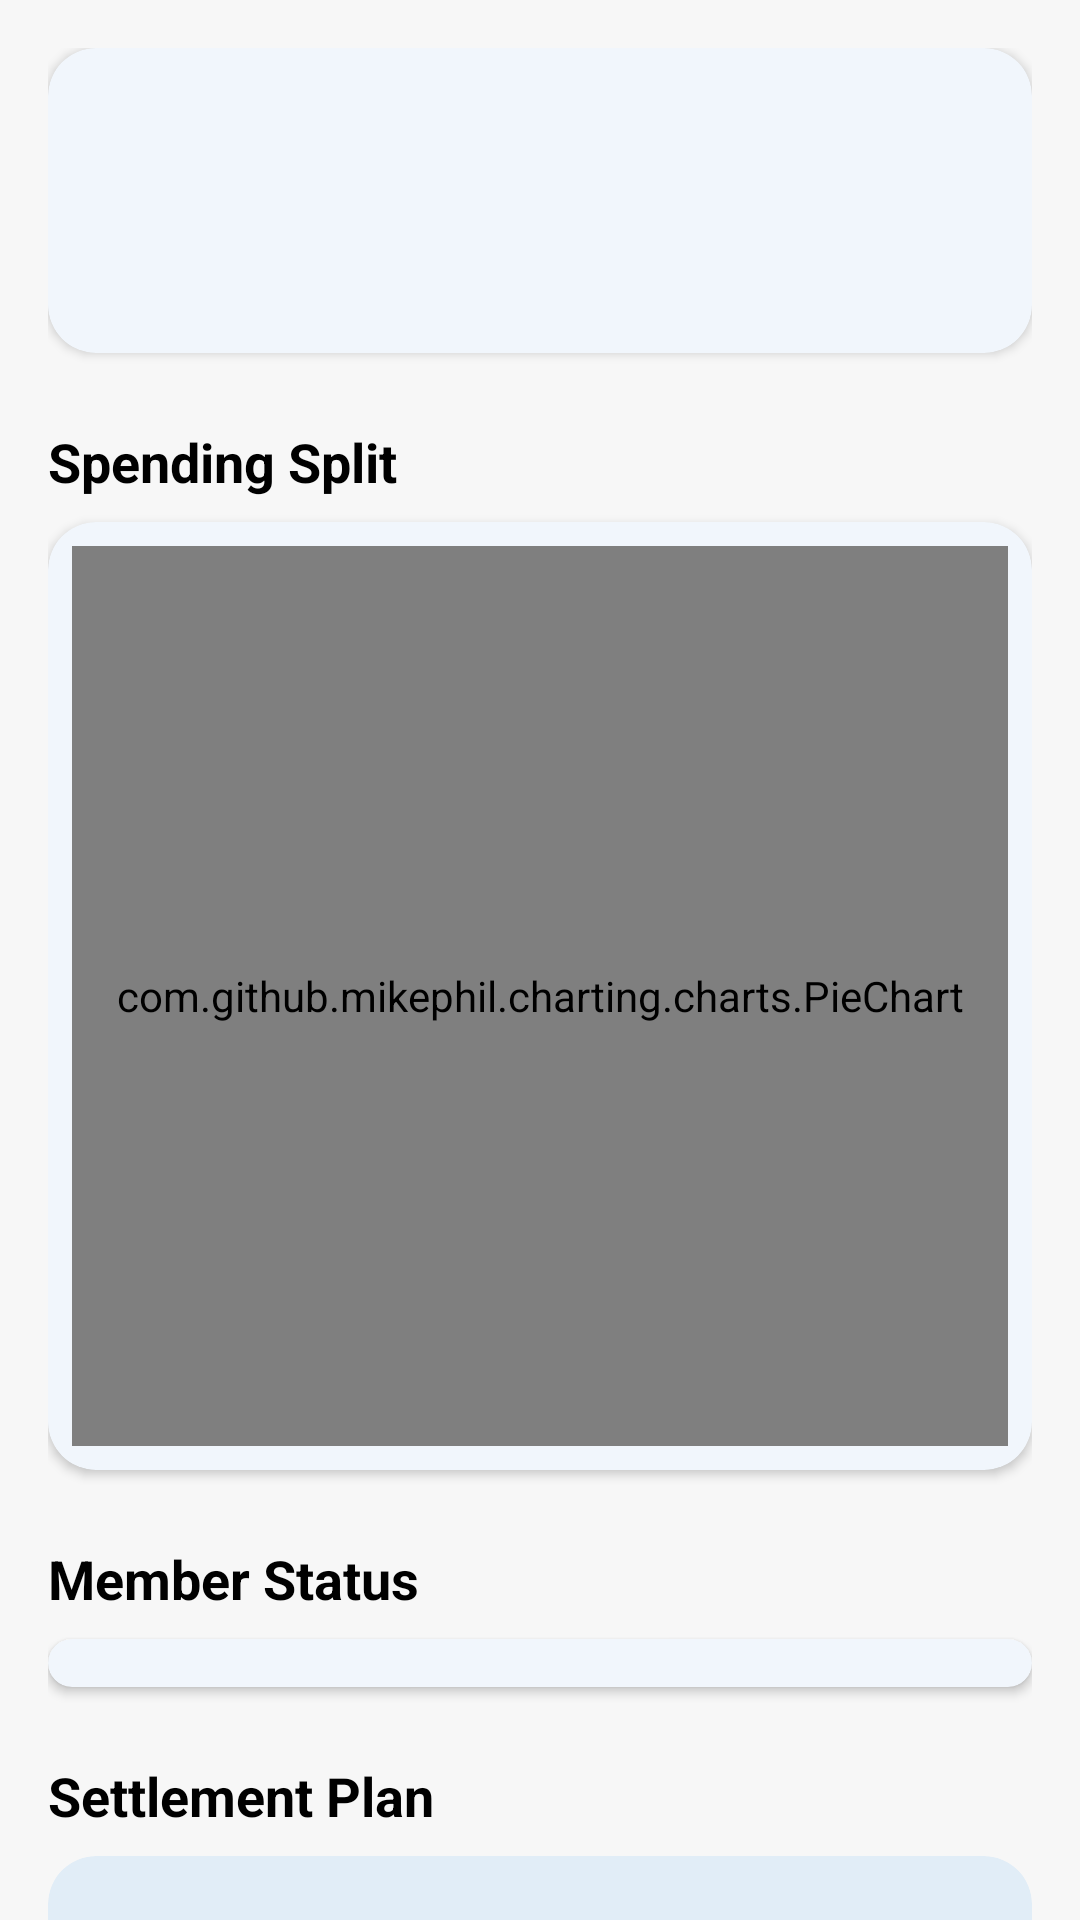

Here is an Android app screen rendered from its layout file. Give the layout XML and the strings, colors and styles it references.
<!-- AndroidManifest.xml: application theme Theme.PersonalExpenseSplitterProject -->
<!-- res/layout/fragment_summary.xml -->
<?xml version="1.0" encoding="utf-8"?>
<androidx.core.widget.NestedScrollView xmlns:android="http://schemas.android.com/apk/res/android"
    xmlns:app="http://schemas.android.com/apk/res-auto"
    xmlns:tools="http://schemas.android.com/tools"
    android:layout_width="match_parent"
    android:layout_height="match_parent"
    android:background="?android:attr/windowBackground">

    <LinearLayout
        android:layout_width="match_parent"
        android:layout_height="wrap_content"
        android:orientation="vertical"
        android:padding="16dp">

        <com.google.android.material.card.MaterialCardView
            android:layout_width="match_parent"
            android:layout_height="wrap_content"
            app:cardCornerRadius="16dp"
            app:cardElevation="2dp"
            app:strokeWidth="0dp"
            app:cardBackgroundColor="?attr/colorSurface">

            <LinearLayout
                android:layout_width="match_parent"
                android:layout_height="wrap_content"
                android:orientation="vertical"
                android:padding="20dp">

                <TextView
                    android:id="@+id/totalGroupExpenses"
                    android:layout_width="wrap_content"
                    android:layout_height="wrap_content"
                    android:textColor="?attr/colorOnSurface"
                    android:textSize="28sp"
                    android:textStyle="bold"
                    tools:text="Total: $1,250.00" />

                <TextView
                    android:id="@+id/averagePerPerson"
                    android:layout_width="wrap_content"
                    android:layout_height="wrap_content"
                    android:layout_marginTop="4dp"
                    android:textColor="@color/grey_dark"
                    android:textSize="15sp"
                    tools:text="Avg per person: $312.50" />
            </LinearLayout>
        </com.google.android.material.card.MaterialCardView>

        <TextView
            android:layout_width="wrap_content"
            android:layout_height="wrap_content"
            android:layout_marginTop="24dp"
            android:layout_marginBottom="8dp"
            android:text="Spending Split"
            android:textColor="?attr/colorOnSurface"
            android:textSize="18sp"
            android:textStyle="bold" />

        <com.google.android.material.card.MaterialCardView
            android:layout_width="match_parent"
            android:layout_height="wrap_content"
            app:cardCornerRadius="16dp"
            app:cardElevation="2dp"
            app:strokeWidth="0dp"
            app:cardBackgroundColor="?attr/colorSurface">

            <com.github.mikephil.charting.charts.PieChart
                android:id="@+id/contributionChart"
                android:layout_width="match_parent"
                android:layout_height="300dp"
                android:layout_margin="8dp"
                android:background="@android:color/transparent" />
        </com.google.android.material.card.MaterialCardView>

        <TextView
            android:layout_width="wrap_content"
            android:layout_height="wrap_content"
            android:layout_marginTop="24dp"
            android:layout_marginBottom="8dp"
            android:text="Member Status"
            android:textColor="?attr/colorOnSurface"
            android:textSize="18sp"
            android:textStyle="bold" />

        <com.google.android.material.card.MaterialCardView
            android:layout_width="match_parent"
            android:layout_height="wrap_content"
            app:cardCornerRadius="16dp"
            app:cardElevation="2dp"
            app:strokeWidth="0dp"
            app:cardBackgroundColor="?attr/colorSurface">

            <androidx.recyclerview.widget.RecyclerView
                android:id="@+id/balancesRecyclerView"
                android:layout_width="match_parent"
                android:layout_height="wrap_content"
                android:nestedScrollingEnabled="false"
                android:padding="8dp"
                tools:listitem="@layout/item_balance" />
        </com.google.android.material.card.MaterialCardView>

        <TextView
            android:layout_width="wrap_content"
            android:layout_height="wrap_content"
            android:layout_marginTop="24dp"
            android:layout_marginBottom="8dp"
            android:text="Settlement Plan"
            android:textColor="?attr/colorOnSurface"
            android:textSize="18sp"
            android:textStyle="bold" />

        <com.google.android.material.card.MaterialCardView
            android:layout_width="match_parent"
            android:layout_height="wrap_content"
            android:layout_marginBottom="32dp"
            app:cardCornerRadius="16dp"
            app:cardElevation="0dp"
            app:cardBackgroundColor="#1A2196F3"
            app:strokeWidth="0dp">

            <TextView
                android:id="@+id/settlementMessage"
                android:layout_width="match_parent"
                android:layout_height="wrap_content"
                android:padding="16dp"
                android:textColor="@color/blue"
                android:textSize="15sp"
                android:lineSpacingExtra="4dp"
                tools:text="• John owes Sarah $20.00\n• Mike owes Sarah $10.00" />
        </com.google.android.material.card.MaterialCardView>

    </LinearLayout>
</androidx.core.widget.NestedScrollView>
<!-- res/layout/item_balance.xml (included above) -->
<?xml version="1.0" encoding="utf-8"?>
<LinearLayout xmlns:android="http://schemas.android.com/apk/res/android"
    android:layout_width="match_parent"
    android:layout_height="wrap_content"
    android:orientation="horizontal"
    android:padding="12dp"
    android:gravity="center_vertical"
    android:background="@drawable/ic_card_background"
    android:layout_marginBottom="8dp">

    <ImageView
        android:id="@+id/memberIcon"
        android:layout_width="40dp"
        android:layout_height="40dp"
        android:src="@drawable/ic_person"
        android:background="@drawable/circle_background"
        android:padding="6dp" />

    <LinearLayout
        android:layout_width="0dp"
        android:layout_height="wrap_content"
        android:layout_weight="1"
        android:orientation="vertical"
        android:layout_marginStart="12dp">

        <TextView
            android:id="@+id/memberName"
            android:layout_width="wrap_content"
            android:layout_height="wrap_content"
            android:text="Alice"
            android:textSize="16sp"
            android:textStyle="bold"
            android:textColor="@android:color/black"/>

        <TextView
            android:id="@+id/memberBalance"
            android:layout_width="wrap_content"
            android:layout_height="wrap_content"
            android:text="Owes $10"
            android:textSize="14sp"
            android:textColor="@android:color/holo_red_dark"/>
    </LinearLayout>

</LinearLayout>
<!-- resources referenced by this layout -->
<resources>
  <color name="blue">#3A88E0</color>
  <color name="grey_dark">#616161</color>
  <!-- drawable circle_background (drawable) -->
  <shape xmlns:android="http://schemas.android.com/apk/res/android"
      android:shape="oval">
      <solid android:color="@color/grey_light"/>
  
  </shape>
  <!-- drawable ic_card_background (drawable) -->
  <?xml version="1.0" encoding="utf-8"?>
  <shape xmlns:android="http://schemas.android.com/apk/res/android"
      android:shape="rectangle">
  
      
      <solid android:color="@android:color/white" />
  
      
      <corners android:radius="12dp" />
  
      
      <stroke
          android:width="1dp"
          android:color="#D3D3D3" />
  
      
      <padding
          android:left="4dp"
          android:top="4dp"
          android:right="4dp"
          android:bottom="4dp" />
  </shape>
  <style name="Theme.PersonalExpenseSplitterProject" parent="Base.Theme.PersonalExpenseSplitterProject" />
  <color name="grey_light">#F5F5F5</color>
  <style name="Base.Theme.PersonalExpenseSplitterProject" parent="Theme.Material3.DayNight.NoActionBar">
          <item name="colorPrimary">@color/blue</item>
          <item name="colorOnPrimary">@android:color/white</item>
          <item name="colorSecondary">@color/blue</item>
          <item name="colorOnSecondary">@android:color/white</item>
  
          <item name="android:windowBackground">#F7F7F7</item> 
          <item name="colorSurface">@android:color/white</item> 
          <item name="colorOnSurface">@android:color/black</item> 
  
          
          <item name="android:statusBarColor">?attr/colorPrimary</item>
          <item name="colorControlActivated">@color/blue</item>
      </style>
</resources>
